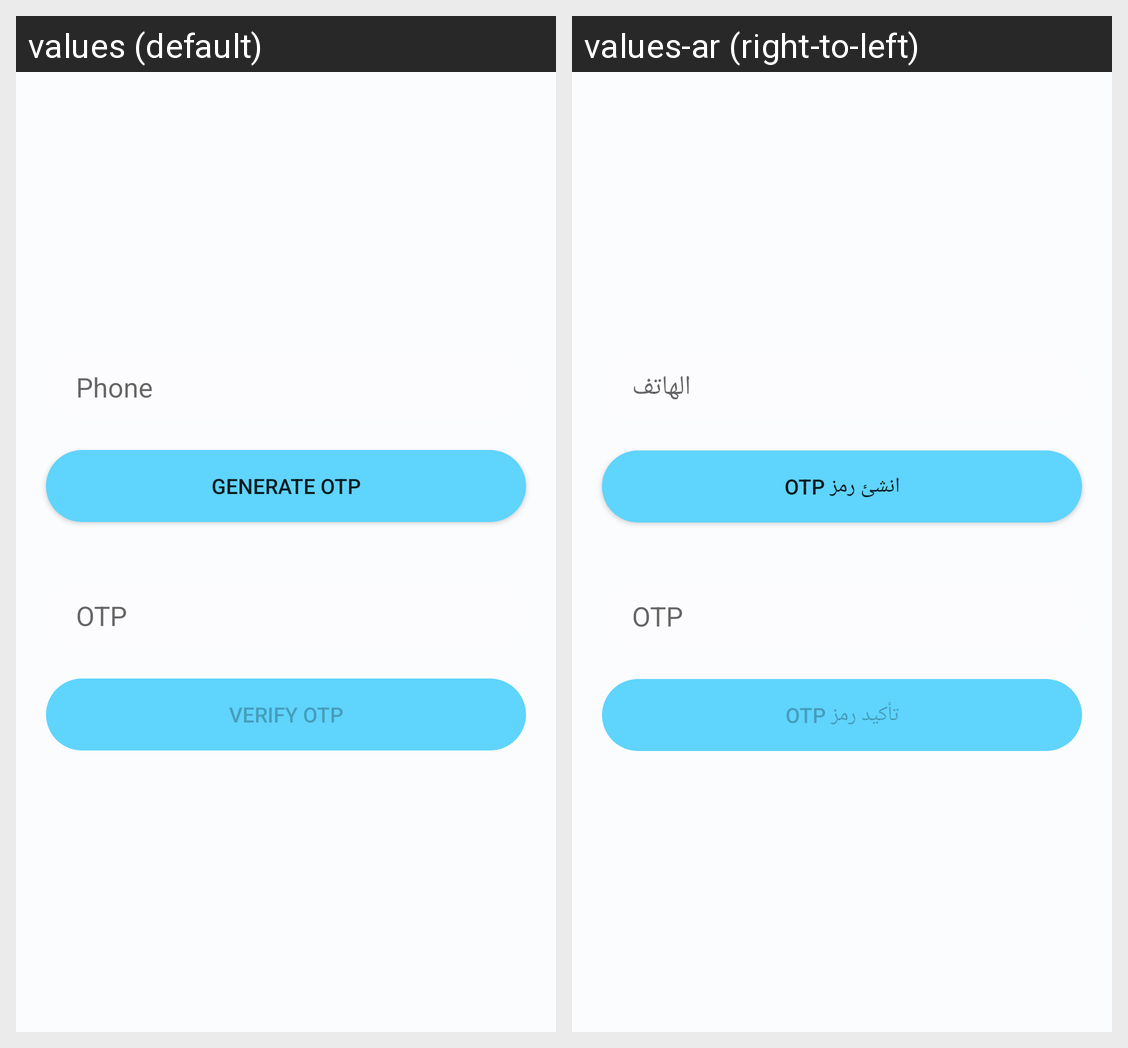

The Android screen above is rendered under two locales of the same app. Produce the string resources it draws, with the default and per-locale values.
Android screen res/layout/login_tab_fragment.xml rendered under 2 locales, left to right: values (default), values-ar (right-to-left). Device: Nexus 5 (rendered at 1080×1920; each locale shown at half size, 540×960, under a caption strip naming it); theme Theme.MyApplication.
Strings drawn on this screen, with the default value and each locale's value (text and hints the layout hard-codes, and strings that could not be matched under every locale, appear in the picture but are not listed):

phone
  values: Phone
  values-ar: الهاتف

generateOTP
  values: Generate OTP
  values-ar: انشئ رمز OTP

OTP
  values: OTP
  values-ar: OTP

verifyOTP
  values: Verify OTP
  values-ar: تأكيد رمز OTP
